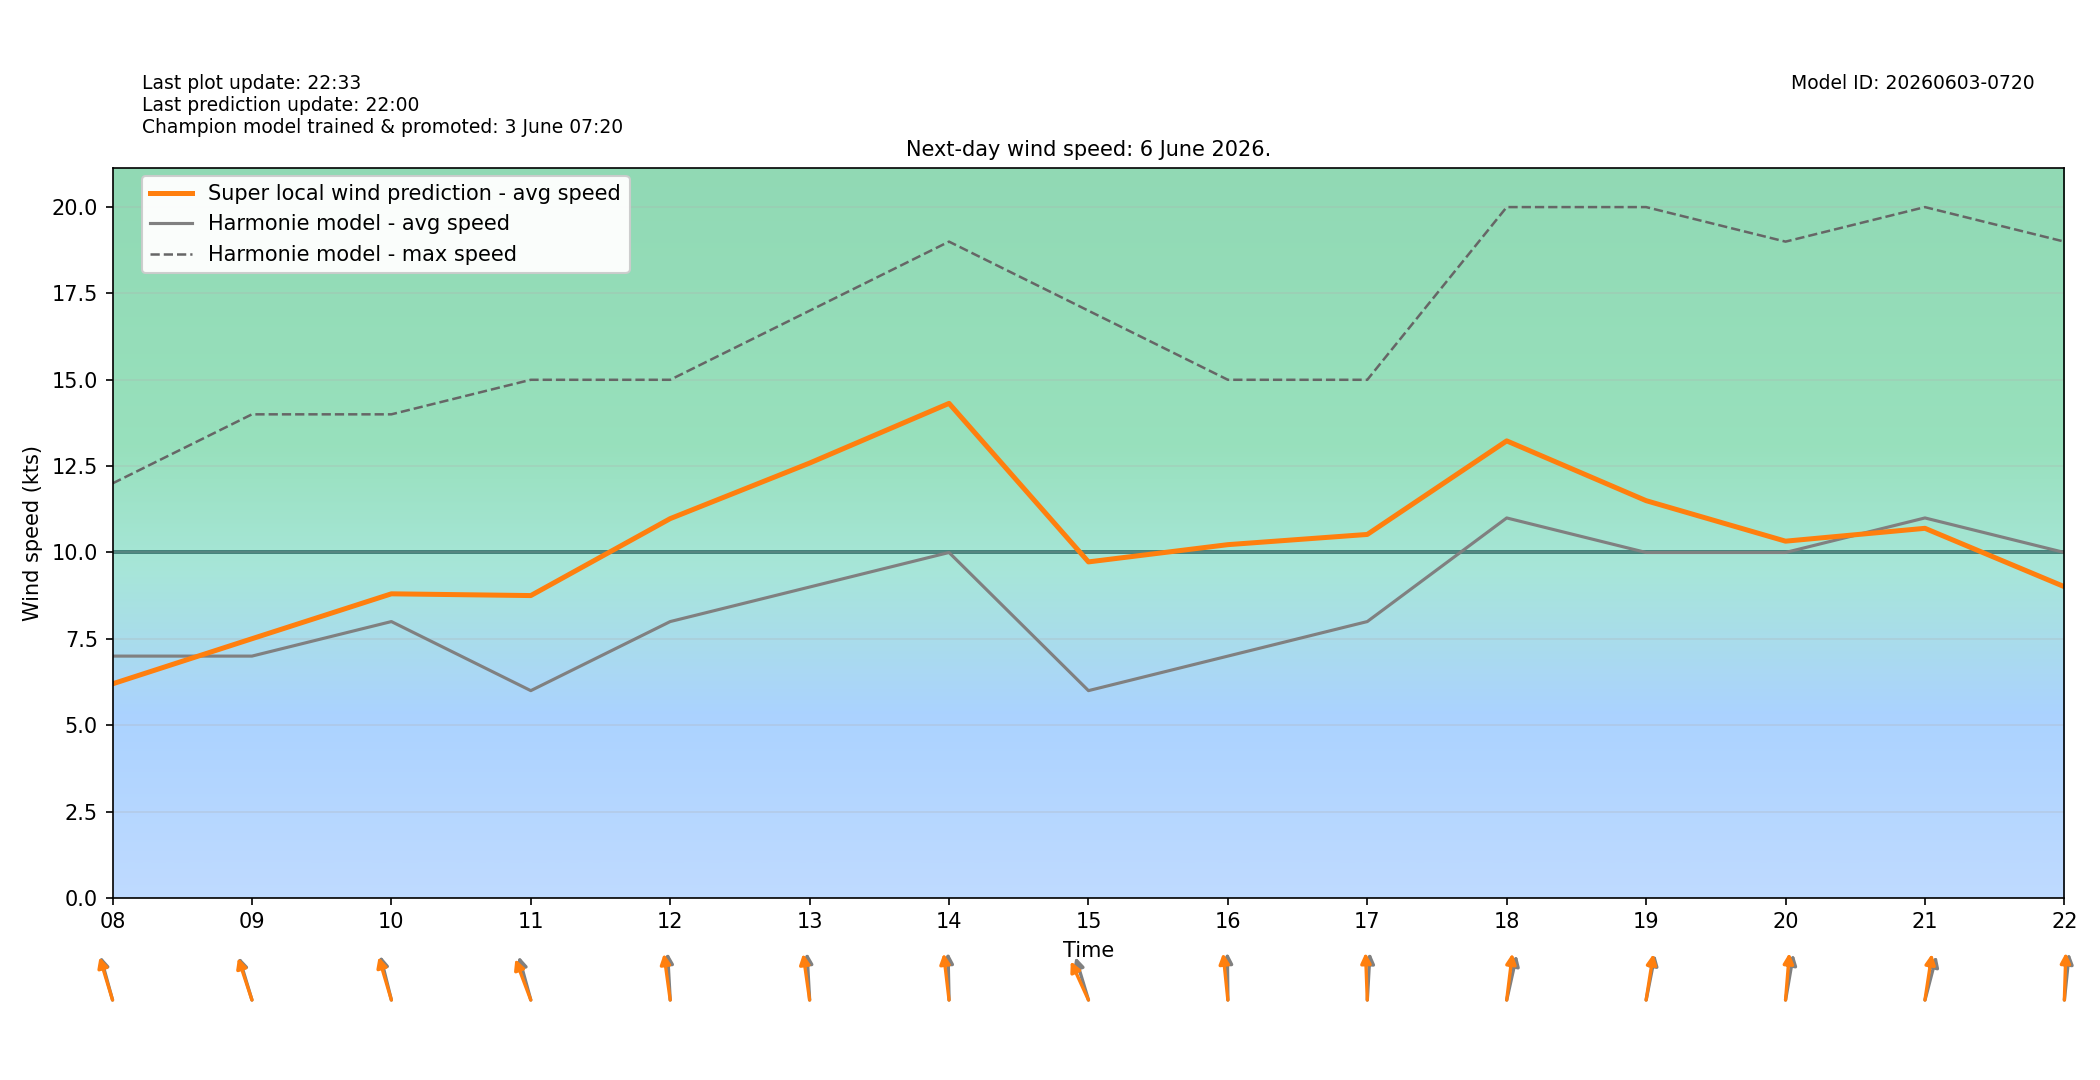

Source data for this figure (header and first rows):
target_time_utc, target_time_local, hour_utc, hour_local, forecast_wind_speed, forecast_wind_min, forecast_wind_max, lstm_pred_wind_speed, delta_speed_lstm_minus_forecast, forecast_wind_dir_deg, lstm_pred_wind_dir_deg, delta_dir_lstm_minus_forecast
2026-06-05T22:00:00Z, 2026-06-06T00:00:00+0200, 22, 00, 5.0, 5.0, 7.0, 2.89, -2.11, 178.0, 176.1, -1.887
2026-06-05T23:00:00Z, 2026-06-06T01:00:00+0200, 23, 01, 4.0, 4.0, 7.0, 2.373, -1.627, 171.0, 168.1, -2.939
2026-06-06T00:00:00Z, 2026-06-06T02:00:00+0200, 00, 02, 4.0, 4.0, 6.0, 2.194, -1.806, 166.0, 163.7, -2.266
2026-06-06T01:00:00Z, 2026-06-06T03:00:00+0200, 01, 03, 5.0, 5.0, 7.0, 2.541, -2.459, 160.0, 157.9, -2.116
2026-06-06T02:00:00Z, 2026-06-06T04:00:00+0200, 02, 04, 5.0, 5.0, 9.0, 3.054, -1.946, 164.0, 161, -3.001
2026-06-06T03:00:00Z, 2026-06-06T05:00:00+0200, 03, 05, 6.0, 6.0, 10.0, 3.768, -2.232, 162.0, 160.5, -1.508
2026-06-06T04:00:00Z, 2026-06-06T06:00:00+0200, 04, 06, 5.0, 5.0, 9.0, 3.68, -1.32, 155.0, 151.4, -3.574
2026-06-06T05:00:00Z, 2026-06-06T07:00:00+0200, 05, 07, 5.0, 5.0, 9.0, 4.264, -0.7363, 155.0, 150.8, -4.228
2026-06-06T06:00:00Z, 2026-06-06T08:00:00+0200, 06, 08, 7.0, 7.0, 12.0, 6.197, -0.803, 157.0, 154.9, -2.142
2026-06-06T07:00:00Z, 2026-06-06T09:00:00+0200, 07, 09, 7.0, 7.0, 14.0, 7.503, 0.5031, 155.0, 152.9, -2.062
2026-06-06T08:00:00Z, 2026-06-06T10:00:00+0200, 08, 10, 8.0, 8.0, 14.0, 8.803, 0.8032, 159.0, 155.4, -3.601
2026-06-06T09:00:00Z, 2026-06-06T11:00:00+0200, 09, 11, 6.0, 6.0, 15.0, 8.753, 2.753, 157.0, 149.8, -7.194
2026-06-06T10:00:00Z, 2026-06-06T12:00:00+0200, 10, 12, 8.0, 8.0, 15.0, 10.98, 2.981, 175.0, 168.1, -6.949
2026-06-06T11:00:00Z, 2026-06-06T13:00:00+0200, 11, 13, 9.0, 9.0, 17.0, 12.59, 3.589, 175.0, 167.7, -7.323
2026-06-06T12:00:00Z, 2026-06-06T14:00:00+0200, 12, 14, 10.0, 10.0, 19.0, 14.32, 4.317, 178.0, 169.8, -8.213
2026-06-06T13:00:00Z, 2026-06-06T15:00:00+0200, 13, 15, 6.0, 6.0, 17.0, 9.727, 3.727, 155.0, 144.8, -10.2
2026-06-06T14:00:00Z, 2026-06-06T16:00:00+0200, 14, 16, 7.0, 7.0, 15.0, 10.23, 3.227, 179.0, 171, -8.049
2026-06-06T15:00:00Z, 2026-06-06T17:00:00+0200, 15, 17, 8.0, 8.0, 15.0, 10.52, 2.523, 185.0, 176.7, -8.306
2026-06-06T16:00:00Z, 2026-06-06T18:00:00+0200, 16, 18, 11.0, 11.0, 20.0, 13.23, 2.231, 199.0, 190.7, -8.309
2026-06-06T17:00:00Z, 2026-06-06T19:00:00+0200, 17, 19, 10.0, 10.0, 20.0, 11.5, 1.5, 197.0, 193.7, -3.284
2026-06-06T18:00:00Z, 2026-06-06T20:00:00+0200, 18, 20, 10.0, 10.0, 19.0, 10.33, 0.3276, 195.0, 187.2, -7.833
2026-06-06T19:00:00Z, 2026-06-06T21:00:00+0200, 19, 21, 11.0, 11.0, 20.0, 10.7, -0.3003, 202.0, 193.2, -8.81
2026-06-06T20:00:00Z, 2026-06-06T22:00:00+0200, 20, 22, 10.0, 10.0, 19.0, 9.01, -0.9903, 189.0, 182.7, -6.269
2026-06-06T21:00:00Z, 2026-06-06T23:00:00+0200, 21, 23, 12.0, 12.0, 22.0, 11.12, -0.8815, 190.0, 182.1, -7.92
